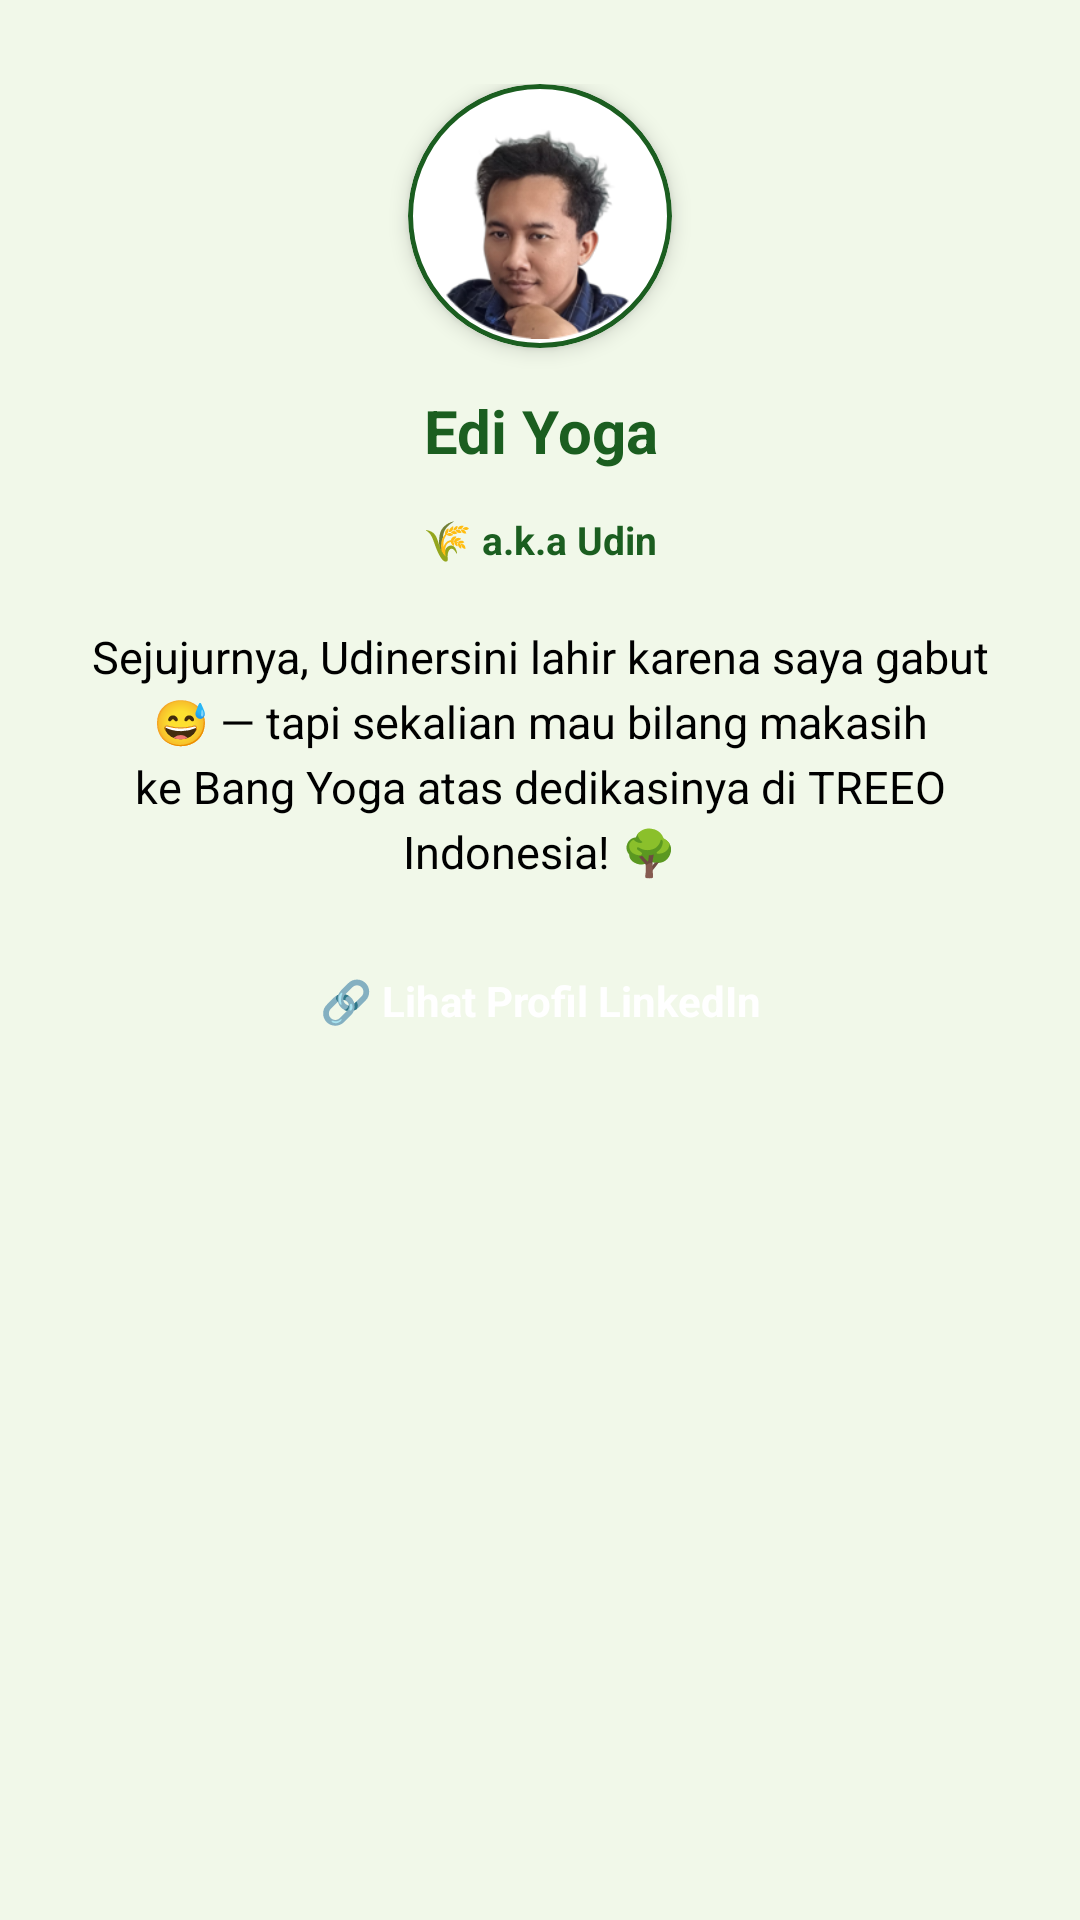

This screen was rendered from an Android layout file. Write that file and the resources it references.
<!-- AndroidManifest.xml: application theme Theme.UdinConverter -->
<!-- res/layout/dialog_appreciation.xml -->
<?xml version="1.0" encoding="utf-8"?>
<ScrollView xmlns:android="http://schemas.android.com/apk/res/android"
    android:layout_width="match_parent"
    android:layout_height="wrap_content">

    <LinearLayout
        android:layout_width="match_parent"
        android:layout_height="wrap_content"
        android:orientation="vertical"
        android:gravity="center_horizontal"
        android:padding="28dp">

        <ImageView
            android:layout_width="88dp"
            android:layout_height="88dp"
            android:background="@drawable/bg_circle_profile"
            android:clipToOutline="true"
            android:contentDescription="@string/appreciation_name"
            android:elevation="4dp"
            android:padding="3dp"
            android:scaleType="centerCrop"
            android:src="@mipmap/ic_launcher" />

        <TextView
            android:layout_width="wrap_content"
            android:layout_height="wrap_content"
            android:layout_marginTop="14dp"
            android:gravity="center"
            android:text="@string/appreciation_name"
            android:textColor="@color/green_dark"
            android:textSize="20sp"
            android:textStyle="bold" />

        <TextView
            android:layout_width="wrap_content"
            android:layout_height="wrap_content"
            android:layout_marginTop="8dp"
            android:background="@drawable/bg_badge_pill"
            android:paddingHorizontal="14dp"
            android:paddingVertical="6dp"
            android:text="@string/appreciation_nickname"
            android:textColor="@color/green_dark"
            android:textSize="13sp"
            android:textStyle="bold" />

        <TextView
            android:layout_width="wrap_content"
            android:layout_height="wrap_content"
            android:layout_marginTop="14dp"
            android:gravity="center"
            android:lineSpacingExtra="4dp"
            android:text="@string/appreciation_body"
            android:textColor="@color/black"
            android:textSize="15sp" />

        <TextView
            android:id="@+id/btn_linkedin"
            android:layout_width="match_parent"
            android:layout_height="wrap_content"
            android:layout_marginTop="18dp"
            android:background="@drawable/bg_formula_box"
            android:clickable="true"
            android:focusable="true"
            android:foreground="?attr/selectableItemBackground"
            android:gravity="center"
            android:padding="12dp"
            android:text="@string/appreciation_linkedin"
            android:textColor="@color/white"
            android:textSize="14sp"
            android:textStyle="bold" />
    </LinearLayout>
</ScrollView>
<!-- resources referenced by this layout -->
<resources>
  <color name="black">#FF000000</color>
  <color name="green_dark">#1B5E20</color>
  <color name="white">#FFFFFFFF</color>
  <!-- drawable bg_circle_profile (drawable) -->
  <?xml version="1.0" encoding="utf-8"?>
  <shape xmlns:android="http://schemas.android.com/apk/res/android"
      android:shape="oval">
      <solid android:color="@color/white" />
      <stroke
          android:width="1.5dp"
          android:color="@color/green_dark" />
  </shape>
  <!-- mipmap ic_launcher: png bitmap (mipmap-xxxhdpi, 37553 bytes) -->
  <string name="appreciation_body">Sejujurnya, "Udiners" ini lahir karena saya gabut 😅 — tapi sekalian mau bilang makasih ke Bang Yoga atas dedikasinya di TREEO Indonesia! 🌳</string>
  <string name="appreciation_linkedin">🔗 Lihat Profil LinkedIn</string>
  <string name="appreciation_name">Edi Yoga</string>
  <string name="appreciation_nickname">🌾 a.k.a "Udin"</string>
  <style name="Theme.UdinConverter" parent="Theme.Material3.Light.NoActionBar">
          <item name="colorPrimary">@color/green</item>
          <item name="colorOnPrimary">@color/white</item>
          <item name="colorPrimaryContainer">@color/green_light</item>
          <item name="android:statusBarColor">@color/green_dark</item>
          <item name="android:windowBackground">@color/background</item>
          <item name="motionDurationShort2">0</item>
          <item name="android:forceDarkAllowed" tools:targetApi="29">false</item>
      </style>
  <color name="green">#2E7D32</color>
  <color name="green_light">#A5D6A7</color>
  <color name="background">#FFF1F8E9</color>
</resources>
